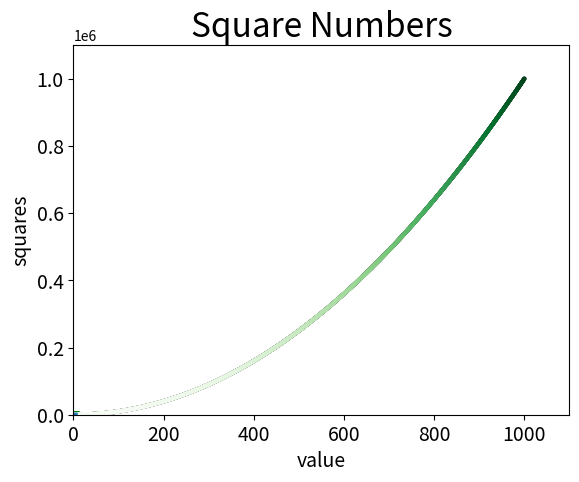

The script that saved this image:
import matplotlib.pyplot as plt

input_value = [1, 2, 3, 4, 5]
squares = [1, 4, 9, 16, 25]

plt.plot(input_value, squares, linewidth = 3)
plt.title("Square Numbers", fontsize = 24)
plt.xlabel("value", fontsize = 14)
plt.ylabel("squares", fontsize =14)
plt.tick_params(axis = 'both', which = 'both', labelsize = 14)

plt.show()

x_value = [1, 3, 5, 7, 9]
y_value = [1, 9, 25, 49, 81]

plt.scatter(x_value, y_value, c = 'green', s = 30)
plt.title("Square Numbers", fontsize = 24)
plt.xlabel("value", fontsize = 14)
plt.ylabel("squares", fontsize =14)
plt.tick_params(axis = 'both', which = 'major', labelsize = 14)

plt.show()

x_values = list(range(1, 1001))
y_value = [x**2 for x in x_values]

#红绿蓝 值越接近于0，指定颜色越深
plt.scatter(x_values, y_value, c=(0, 0.1, 0), edgecolor = 'none', s=10)
plt.title("Square Numbers", fontsize = 24)
plt.xlabel("value", fontsize = 14)
plt.ylabel("squares", fontsize =14)
plt.tick_params(axis = 'both', which = 'major', labelsize = 14)
#设置每个坐标轴的取值范围
plt.axis([0, 1100, 0, 1100000])

plt.show()

x_values = list(range(1, 1001))
y_value = [x**2 for x in x_values]

#颜色映射
plt.scatter(x_values, y_value, c = y_value, cmap = plt.cm.Greens, edgecolor = 'none', s=10)
plt.title("Square Numbers", fontsize = 24)
plt.xlabel("value", fontsize = 14)
plt.ylabel("squares", fontsize =14)
plt.tick_params(axis = 'both', which = 'major', labelsize = 14)
#设置每个坐标轴的取值范围
plt.axis([0, 1100, 0, 1100000])

#plt.show()
plt.savefig('color_cmap.jpeg', bbox_inches = 'tight')
